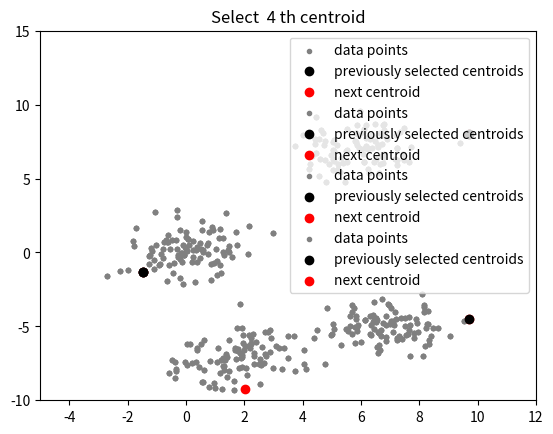

This chart was generated by the following Python code:
# Agrupamiento No Supervisado
# Importar dependencias
import numpy as np
import pandas as pd # Pandas es una biblioteca de Python para la manipulación y análisis de datos
import matplotlib.pyplot as plt # Matplotlib es una biblioteca de Python para crear gráficos
import sys # sys es un módulo que proporciona acceso a algunas variables utilizadas o mantenidas por el intérprete de Python

# Crear datos sintéticos
# Generar datos aleatorios de 4 distribuciones gaussianas
mean_01 = np.array([0.0, 0.0]) # Arreglo de medias para la primera distribución
cov_01 = np.array([[1, 0.3], [0.3, 1]]) # Matriz de covarianza para la primera distribución
dist_01 = np.random.multivariate_normal(mean_01, cov_01, 100) # Generar 100 puntos aleatorios de la distribución normal multivariada

mean_02 = np.array([6.0, 7.0])
cov_02 = np.array([[1.5, 0.3], [0.3, 1]])
dist_02 = np.random.multivariate_normal(mean_02, cov_02, 100)

mean_03 = np.array([7.0, -5.0])
cov_03 = np.array([[1.2, 0.5], 
                   [0.5, 1]]) 
dist_03 = np.random.multivariate_normal(mean_03, cov_01, 100)

mean_04 = np.array([2.0, -7.0])
cov_04 = np.array([[1.2, 0.5], [0.5, 1.3]])
dist_04 = np.random.multivariate_normal(mean_04, cov_01, 100)

data = np.vstack((dist_01, dist_02, dist_03, dist_04)) # Apilar las distribuciones en una sola matriz
np.random.shuffle(data) # Mezclar los datos para que no estén ordenados

# Función para graficar los datos y los centroides
def plot(data, centroids):
    plt.scatter(data[:, 0], data[:, 1], marker='.',
                color='gray', label='data points')
    plt.scatter(centroids[:-1, 0], centroids[:-1, 1],
                color='black', label='previously selected centroids')
    plt.scatter(centroids[-1, 0], centroids[-1, 1],
                color='red', label='next centroid')
    plt.title('Select % d th centroid' % (centroids.shape[0]))

    plt.legend()
    plt.xlim(-5, 12)
    plt.ylim(-10, 15)
    plt.show()

# Función para calcular la distancia euclidiana
def distance(p1, p2):
    return np.sqrt(np.sum((p1 - p2)**2))

# Algoitmo de inicialización de K-means++
# K-means++ es un algoritmo de inicialización para el algoritmo K-means
def initialize(data, k):
    '''
    Inicializa los centroides para el algoritmo K-means++
    inputs:
        data - arreglo numpy con datos de los puntos (200, 2)
        k - número de clusters
    '''
    # Inicializa el primer centroide aleatoriamente y agrega a la lista de centroides
    # 'data.shape[0]' devuelve el número de filas en la matriz de datos
    centroids = []
    centroids.append(data[np.random.randint(
        data.shape[0]), :])
    plot(data, np.array(centroids))

    # Calcular los centroides restantes
    # 'k-1' porque ya hemos seleccionado un centroide
    for c_id in range(k - 1):

        # Inicializa una lista para almacenar la distancia mínima de cada punto a los centroides
        dist = []
        for i in range(data.shape[0]):
            point = data[i, :]
            d = sys.maxsize # 'sys.maxsize' devuelve el valor máximo de un entero en Python

            # Calcular la distancia mínima de cada punto a los centroides existentes y guardarla en la lista
            # 'len(centroids)' devuelve el número de centroides seleccionados hasta ahora
            for j in range(len(centroids)):
                temp_dist = distance(point, centroids[j])
                d = min(d, temp_dist)
            dist.append(d)

        # Seleccionar el siguiente centroide en base a la máxima distancia
        # 'np.array(dist)' convierte la lista de distancias en un arreglo numpy
        dist = np.array(dist)
        next_centroid = data[np.argmax(dist), :] # 'np.argmax(dist)' devuelve el índice del valor máximo en la lista de distancias
        centroids.append(next_centroid)
        dist = []
        plot(data, np.array(centroids))
    return centroids


# Llamar la función de inicialización para obtener los centroides
centroids = initialize(data, k=4)
